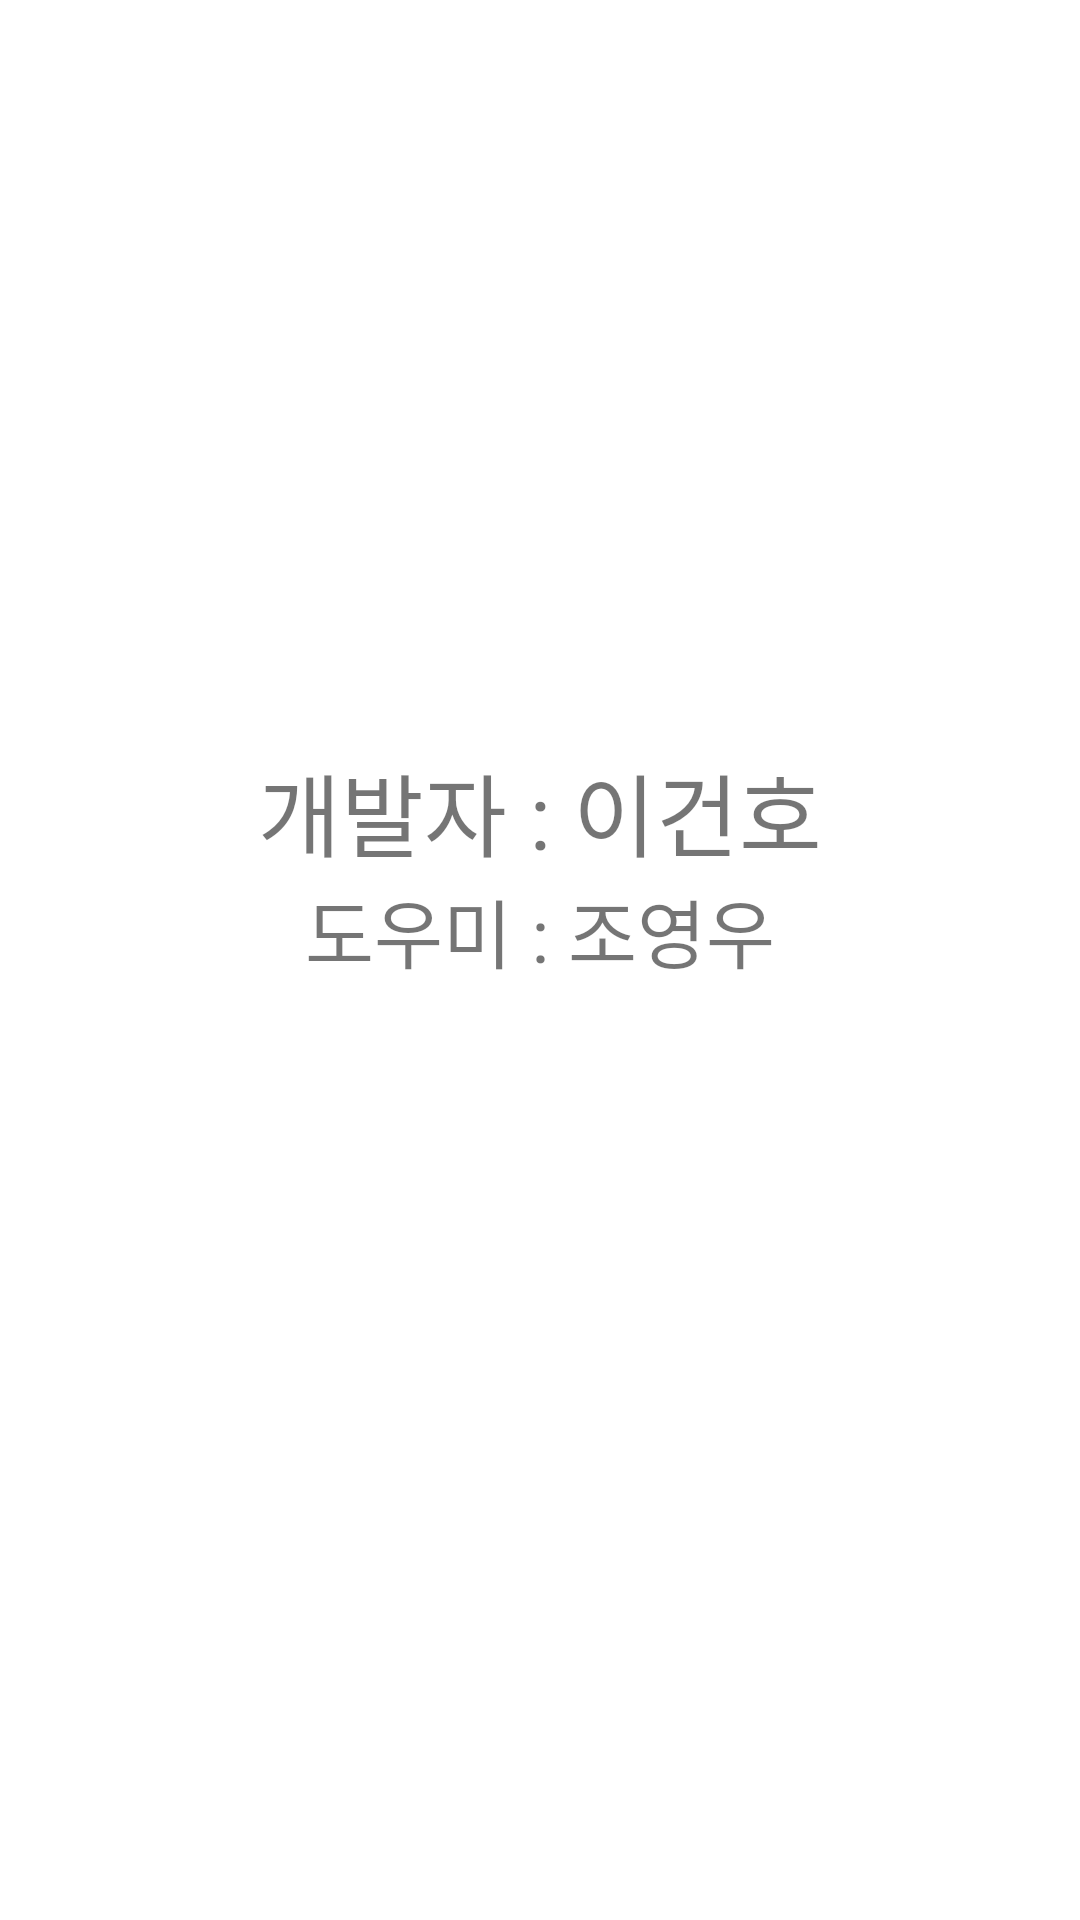

Here is an Android app screen rendered from its layout file. Give the layout XML and the strings, colors and styles it references.
<!-- AndroidManifest.xml: application theme Theme.Pnufest -->
<!-- res/layout/fragment_developer.xml -->
<?xml version="1.0" encoding="utf-8"?>
<layout xmlns:android="http://schemas.android.com/apk/res/android"
    xmlns:app="http://schemas.android.com/apk/res-auto">
<data/>
<androidx.constraintlayout.widget.ConstraintLayout
    android:layout_width="match_parent"
    android:layout_height="match_parent">

    <TextView
        android:id="@+id/maindv"
        android:layout_width="match_parent"
        android:layout_height="wrap_content"
        app:layout_constraintBottom_toTopOf="@+id/supdv"
        app:layout_constraintLeft_toLeftOf="parent"
        app:layout_constraintRight_toRightOf="parent"
        android:gravity="center"
        android:textAlignment="center"
        android:text="개발자 : 이건호"
        android:textSize="30dp"
        />
    <TextView
        android:id="@+id/supdv"
        android:layout_width="match_parent"
        android:layout_height="wrap_content"
        app:layout_constraintTop_toTopOf="parent"
        app:layout_constraintBottom_toBottomOf="parent"
        android:gravity="center"
        android:text="도우미 : 조영우"
        android:textSize="25dp"
        android:layout_marginBottom="20dp"
        />


</androidx.constraintlayout.widget.ConstraintLayout>
</layout>
<!-- resources referenced by this layout -->
<resources>
  <style name="Theme.Pnufest" parent="Theme.MaterialComponents.DayNight.DarkActionBar">
          
          <item name="colorPrimary">@color/purple_500</item>
          <item name="colorPrimaryVariant">@color/purple_700</item>
          <item name="colorOnPrimary">@color/white</item>
          
          <item name="colorSecondary">@color/teal_200</item>
          <item name="colorSecondaryVariant">@color/teal_700</item>
          <item name="colorOnSecondary">@color/black</item>
          
          <item name="android:statusBarColor" tools:targetApi="l">?attr/colorPrimaryVariant</item>
          
          <item name="windowActionBar">true</item>
          <item name="windowNoTitle">true</item>
      </style>
  <!-- not gathered from this repository: default colours our renderer supplied (Android Studio template values) -->
  <color name="purple_500">#FF6200EE</color>
  <color name="purple_700">#FF3700B3</color>
  <color name="teal_200">#FF03DAC5</color>
  <color name="teal_700">#FF018786</color>
  <color name="black">#FF000000</color>
  <color name="white">#FFFFFFFF</color>
</resources>
